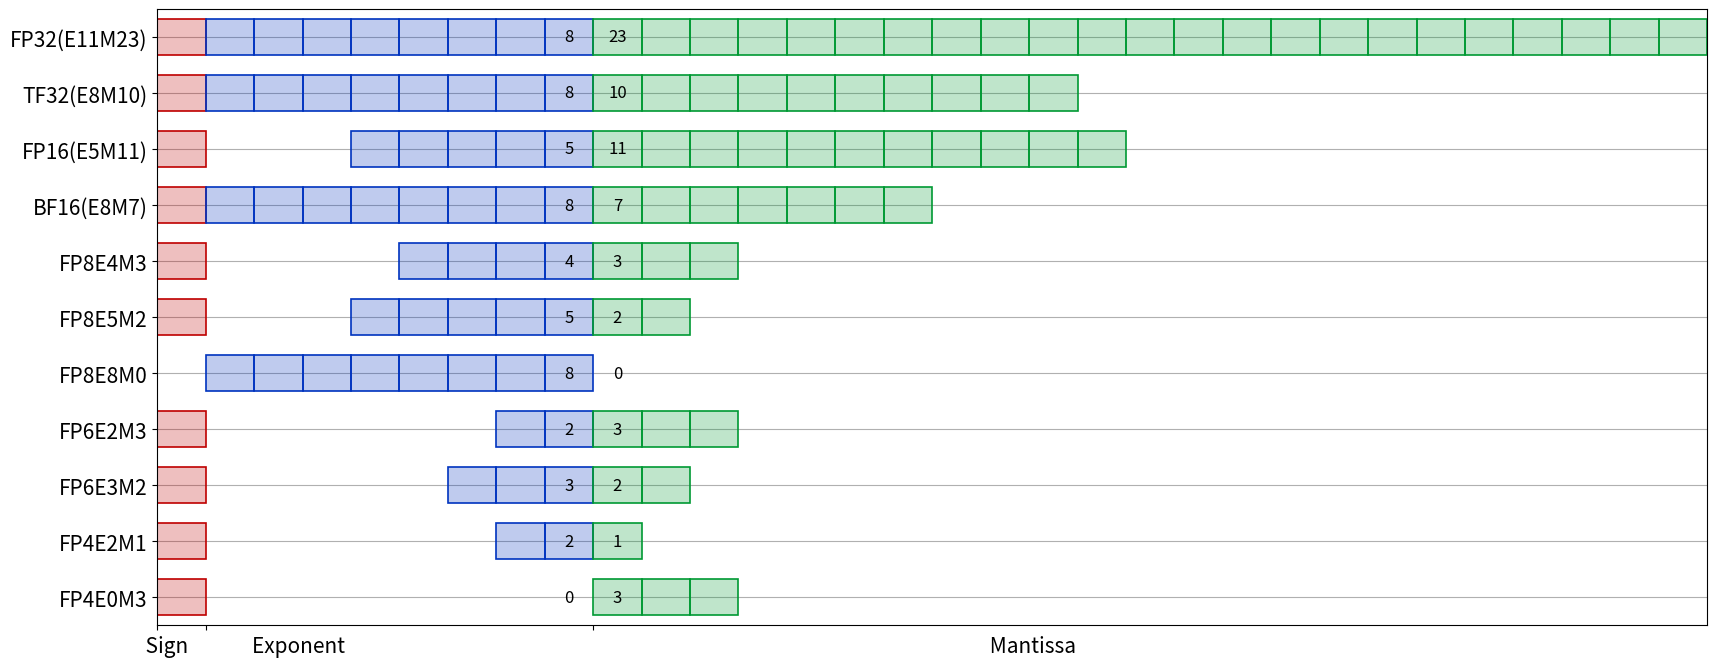

Recreate this plot in Python. (Note: this script raises an exception after producing the figure.)
# SPDX-FileCopyrightText: Copyright (c) 1993-2024 NVIDIA CORPORATION & AFFILIATES. All rights reserved.
# SPDX-License-Identifier: Apache-2.0
#
# Licensed under the Apache License, Version 2.0 (the "License");
# you may not use this file except in compliance with the License.
# You may obtain a copy of the License at
#
# http://www.apache.org/licenses/LICENSE-2.0
#
# Unless required by applicable law or agreed to in writing, software
# distributed under the License is distributed on an "AS IS" BASIS,
# WITHOUT WARRANTIES OR CONDITIONS OF ANY KIND, either express or implied.
# See the License for the specific language governing permissions and
# limitations under the License.
#

from collections import OrderedDict

from matplotlib import pyplot as plt

data_type_dict = OrderedDict([
    # ["FP256(E19M236)", [1, 11, 52]],
    # ["FP128(E15M112)", [1, 11, 52]],
    # ["FP64(E11M52)", [1, 11, 52]],
    ["FP32(E11M23)", [1, 8, 23]],
    ["TF32(E8M10)", [1, 8, 10]],
    ["FP16(E5M11)", [1, 5, 11]],
    ["BF16(E8M7)", [1, 8, 7]],
    ["FP8E4M3", [1, 4, 3]],
    ["FP8E5M2", [1, 5, 2]],
    ["FP8E8M0", [0, 8, 0]],
    ["FP6E2M3", [1, 2, 3]],
    ["FP6E3M2", [1, 3, 2]],
    ["FP4E2M1", [1, 2, 1]],
    ["FP4E0M3", [1, 0, 3]],
])

max_exponent_bit = max(dtype[1] for dtype in data_type_dict.values()) + 1
max_mantissa_bit = max(dtype[2] for dtype in data_type_dict.values())

color_box = [[0.75, 0, 0], [0, 0.2, 0.75], [0, 0.6, 0.2]]
transp = 0.25

def my_bar(position, s, e, m):
    height = 1.3
    linewidth = 1.2
    plt.barh(y=position, width=s, height=height, color=color_box[0] + [transp], left=0, linewidth=linewidth, edgecolor=color_box[0])
    for i in range(e):
        plt.barh(y=position, width=1, height=height, color=color_box[1] + [transp], left=max_exponent_bit - e + i, linewidth=linewidth, edgecolor=color_box[1])
    for i in range(m):
        plt.barh(y=position, width=1, height=height, color=color_box[2] + [transp], left=max_exponent_bit + i, linewidth=linewidth, edgecolor=color_box[2])
    plt.text(max_exponent_bit - 0.5, position, str(e), size=12, ha="center", va="center")
    plt.text(max_exponent_bit + 0.5, position, str(m), size=12, ha="center", va="center")

fig = plt.figure(figsize=(20, 8))
ax1 = plt.axes()
ax1.set_axisbelow(True)

for i, (key, value) in enumerate(data_type_dict.items()):
    my_bar(-1 - 2 * i, *value)

plt.ylim(-len(data_type_dict) * 2, 0)
plt.yticks(range(-1, -len(data_type_dict) * 2 - 1, -2), data_type_dict.keys(), color=[0, 0, 0], fontsize=15)
plt.xlim(0, max_exponent_bit + max_mantissa_bit)
plt.xticks([0, 1, max_exponent_bit], [" " * 4 + "Sign", " " * 40 + "Exponent", " " * 190 + "Mantissa"], fontsize=15)
plt.gca().grid(axis="y")

fig.savefig("output/DataType.png")
plt.close()
